Photos from the image-classification dataset "data" in the GitHub repository LUMIERE05/ANN-dog_and_cat_classifier. Its 2 classes are: cats without background, dogs without background.

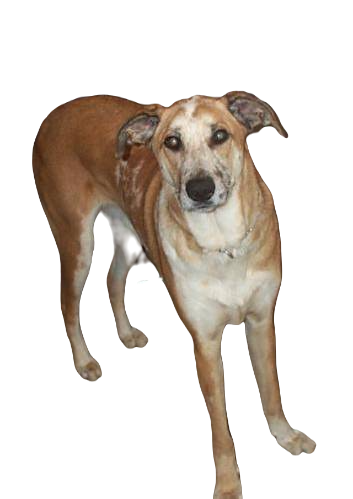
Label: dogs without background

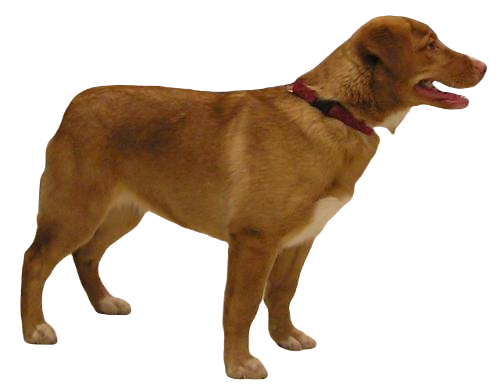
Label: dogs without background

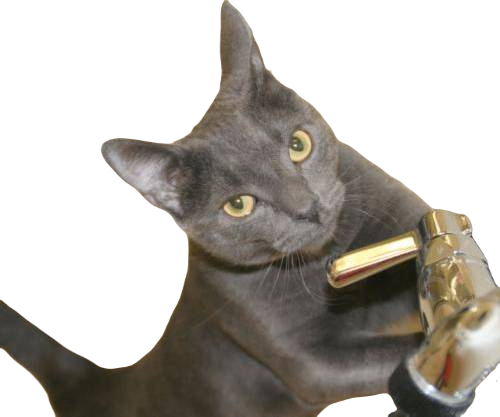
Label: cats without background

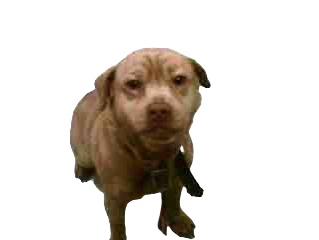
Label: dogs without background

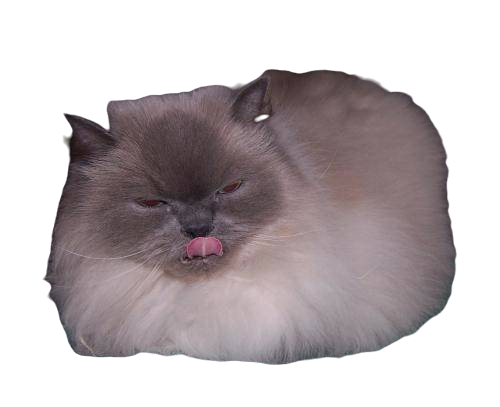
Label: cats without background

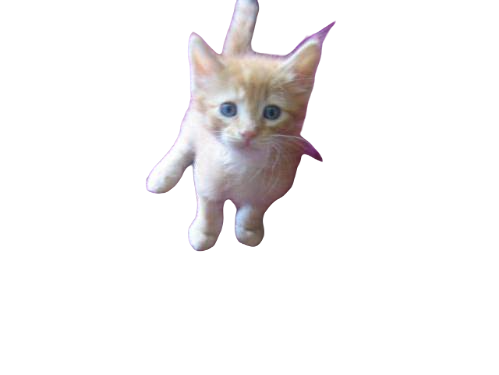
Label: cats without background
